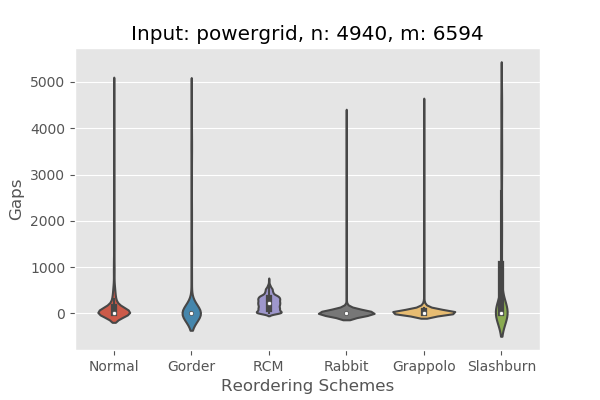

The file beside this chart, header and first rows:
Normal, Gorder, RCM, Rabbit, Grappolo, Slashburn
1, 2, 157, 35, 1, 43
2, 1, 91, 1, 2, 2574
3, 1, 165, 10, 3, 2575
3, 41, 254, 2, 3, 4660
4, 3, 255, 3, 4, 4661
5, 2, 256, 1, 6, 4662
6, 1, 257, 1, 8, 4677
7, 4, 258, 35, 10, 4697
7, 3, 100, 4, 11, 4708
8, 2, 107, 10, 12, 4712
9, 1, 59, 3, 89, 4715
10, 5, 111, 20, 13, 4716
10, 3644, 56, 37, 13, 4744
11, 3645, 74, 1, 14, 4745
512, 3646, 86, 1, 42, 4746
501, 5, 107, 2, 39, 4747
505, 1, 113, 5, 46, 4748
506, 6, 89, 1162, 40, 4755
562, 5, 93, 5, 42, 4940
563, 2, 104, 2, 2028, 1091
563, 1, 110, 1, 34, 1093
521, 2, 185, 1, 61, 1174
563, 3, 186, 1121, 62, 1175
564, 2, 39, 3, 160, 1176
565, 1, 65, 1, 131, 1177
559, 1, 185, 63, 2476, 1178
610, 3, 186, 1, 62, 1179
1, 4, 187, 1, 63, 1688
2, 8, 20, 3, 59, 2947
3, 9, 125, 2, 63, 4558
4, 13, 254, 4, 43, 4928
4, 14, 344, 4, 5, 4931
5, 15, 292, 1440, 1, 4934
5, 16, 374, 13, 2, 4935
4, 3, 370, 72, 3, 4936
4, 2, 297, 1090, 4, 4937
5, 1, 372, 64, 4, 4938
3863, 2, 590, 1, 5, 20
3816, 3, 258, 2, 5, 37
3907, 4, 262, 1, 4, 38
3525, 6, 339, 2548, 4, 62
3528, 5, 342, 6, 5, 95
3529, 4, 555, 6, 45, 153
3530, 3, 303, 1, 35, 3188
3480, 4541, 562, 2, 188, 3189
3531, 3, 564, 3, 50, 3193
3938, 4, 203, 2, 60, 3667
1, 5, 254, 24, 92, 3668
1, 6, 223, 1, 93, 4378
2, 7, 269, 2, 94, 4379
3637, 8, 272, 3, 95, 4760
3626, 9, 279, 7, 87, 4306
3637, 1, 50, 1, 96, 4307
3568, 2, 32, 2, 89, 4308
3569, 4, 440, 3, 73, 4355
3751, 7, 443, 2, 181, 4410
1, 10, 233, 1, 1, 4836
1, 11, 655, 3, 1, 4912
2, 3784, 603, 20, 2, 4916
4908, 5, 393, 1, 143, 4919
... 6,534 more rows
